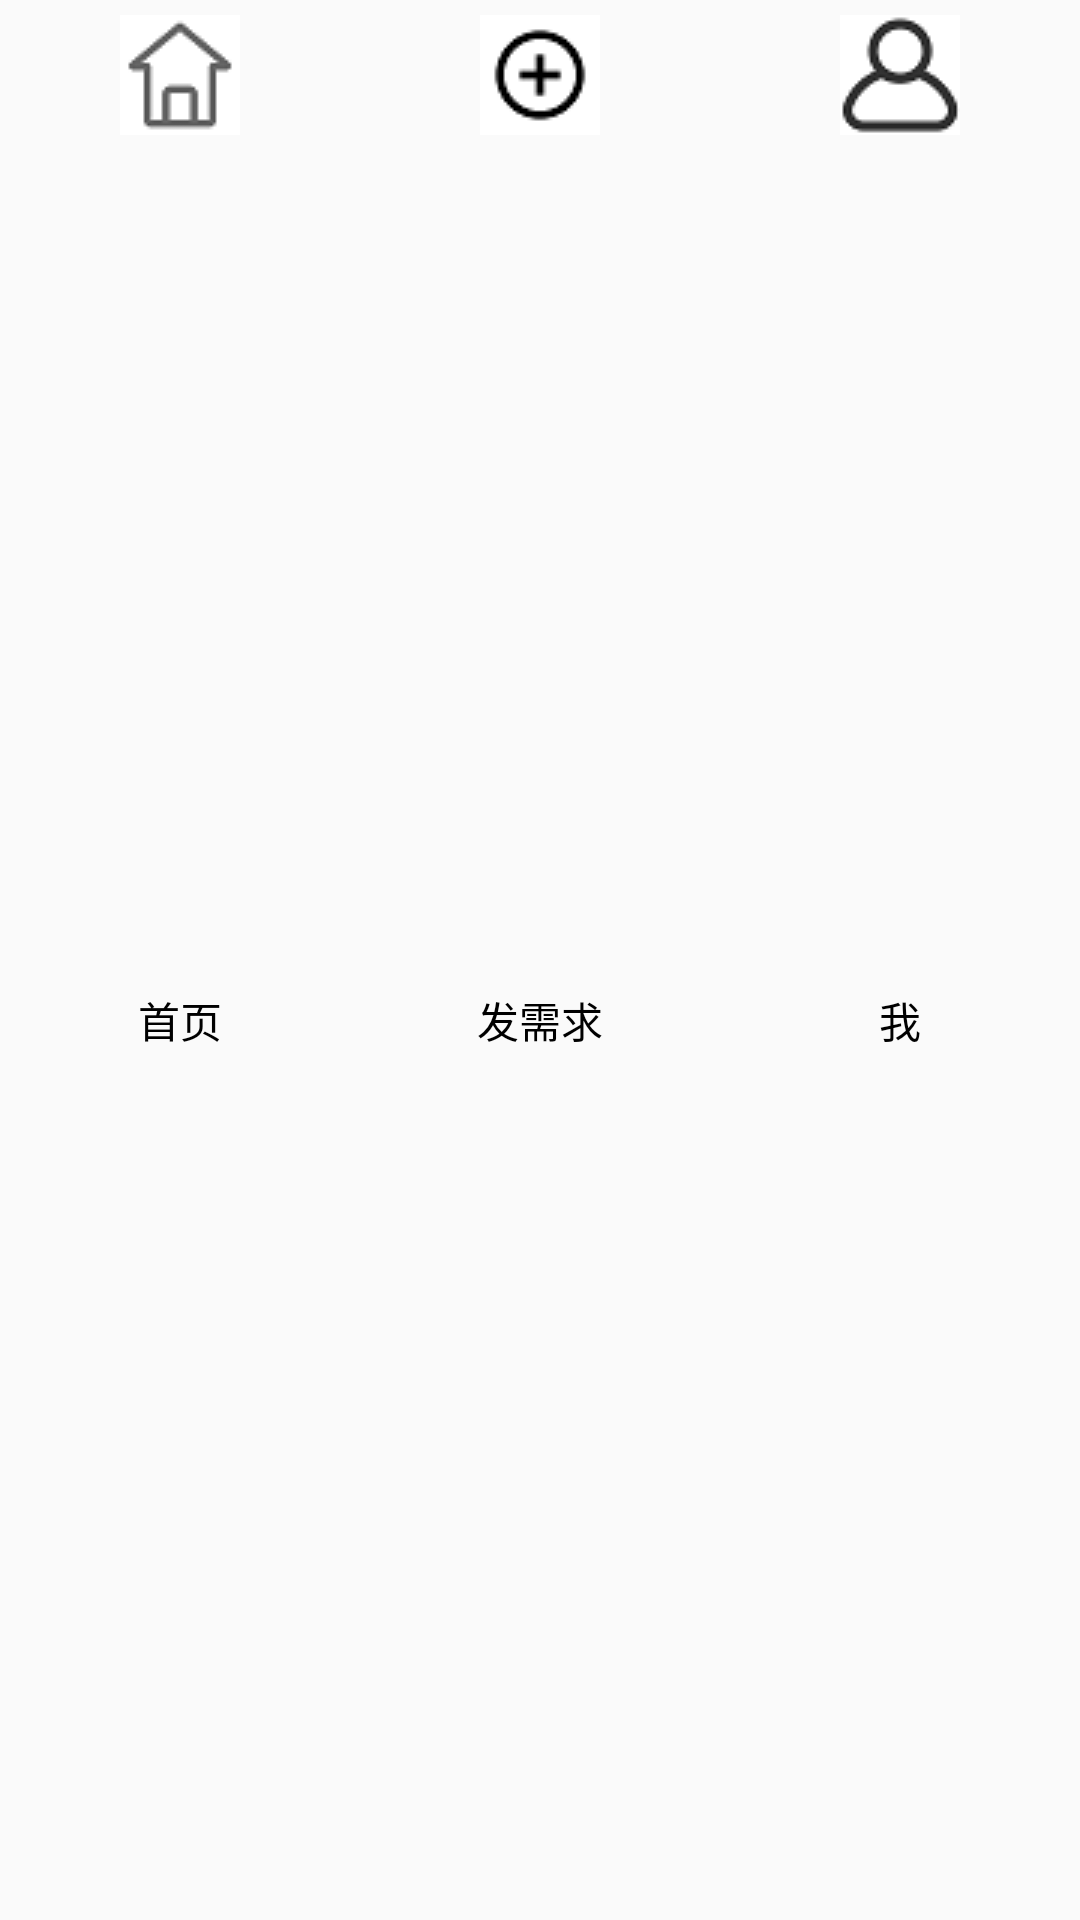

Layout XML and referenced resources for this Android screen:
<!-- AndroidManifest.xml: application theme AppTheme -->
<!-- res/layout/tab_layout_for_bottom.xml -->
<?xml version="1.0" encoding="utf-8"?>
<LinearLayout xmlns:android="http://schemas.android.com/apk/res/android"
    xmlns:tools="http://schemas.android.com/tools"
    android:orientation="horizontal"
    android:layout_width="match_parent"
    android:layout_height="56dp"
    tools:showIn="@layout/addtask">
    <TextView
        android:id="@+id/tv_home"
        style="@style/viewpager_navigation_bar_tab_style"
        android:drawableTop="@drawable/mainpage"
        android:text="首页"/>
    <TextView
        android:id="@+id/tv_addneed"
        style="@style/viewpager_navigation_bar_tab_style"
        android:drawableTop="@drawable/add"
        android:text="发需求"/>
    <TextView
        android:id="@+id/tv_person"
        style="@style/viewpager_navigation_bar_tab_style"
        android:drawableTop="@drawable/person"
        android:text="我"/>
</LinearLayout>
<!-- res/layout/addtask.xml (included above) -->
<?xml version="1.0" encoding="utf-8"?>
<LinearLayout xmlns:android="http://schemas.android.com/apk/res/android"
    xmlns:app="http://schemas.android.com/apk/res-auto"
    android:layout_width="match_parent"
    android:layout_height="match_parent"
    android:orientation="vertical">

    <TextView
        android:layout_width="match_parent"
        android:layout_height="wrap_content"
        android:text="写出你的需求"
        android:layout_marginTop="30dp"
        android:textSize="30sp" />
    <EditText
        android:layout_width="match_parent"
        android:layout_height="wrap_content"
        android:hint="请输入标题"
        android:id="@+id/addpagetitle"
        android:layout_marginTop="80dp"/>
    <EditText
        android:layout_marginTop="30dp"
        android:layout_width="match_parent"
        android:layout_height="wrap_content"
        android:hint="请输入正文"
        android:lines="3"
        android:id="@+id/addpagetext"/>

    <EditText
        android:layout_marginTop="30dp"
        android:layout_width="match_parent"
        android:layout_height="wrap_content"
        android:hint="悬赏金额"
        android:inputType="number"
        android:id="@+id/addpagemoney"/>
    <Button
        android:layout_width="match_parent"
        android:layout_height="wrap_content"
        android:text="发布"
        android:id="@+id/addpagesubmit"
        android:layout_marginTop="30dp"/>
    <LinearLayout
        android:layout_width="match_parent"
        android:layout_height="60dp"
        android:orientation="horizontal"
        android:layout_marginTop="80dp"
        android:layout_gravity="bottom">
        <Button
            android:layout_width="wrap_content"
            android:layout_height="match_parent"
            android:drawableTop="@drawable/mainpage"
            android:layout_weight="1"
            android:background="#ffffff"
            android:id="@+id/addpagemain"
            android:text="首页"
            />
        <Button
            android:id="@+id/addpageadd"
            android:layout_width="wrap_content"
            android:layout_height="match_parent"
            android:drawableTop="@drawable/addselect"
            android:layout_weight="1"
            android:text="发布"
            android:background="#ffffff"
            />
        <Button
            android:layout_width="wrap_content"
            android:layout_height="match_parent"
            android:drawableTop="@drawable/person"
            android:layout_weight="1"
            android:background="#ffffff"
            android:text="我"
            android:id="@+id/addpageperson"
            />
    </LinearLayout>

</LinearLayout>
<!-- resources referenced by this layout -->
<resources>
  <!-- drawable add: png bitmap (drawable, 764 bytes) -->
  <!-- drawable addselect: png bitmap (drawable, 900 bytes) -->
  <!-- drawable mainpage: png bitmap (drawable, 1073 bytes) -->
  <!-- drawable person: png bitmap (drawable, 1538 bytes) -->
  <style name="viewpager_navigation_bar_tab_style">
          <item name="android:layout_width">0dp</item>
          <item name="android:layout_height">match_parent</item>
          <item name="android:layout_weight">1</item>
          <item name="android:gravity">center</item>
          <item name="android:padding">5dp</item>
          <item name="android:textColor">@color/black_1</item>
      </style>
  <style name="AppTheme" parent="Theme.AppCompat.Light.DarkActionBar">
          
          <item name="colorPrimary">@color/colorPrimary</item>
          <item name="colorPrimaryDark">@color/colorPrimaryDark</item>
          <item name="colorAccent">@color/colorAccent</item>
      </style>
  <color name="black_1">#000000</color>
  <color name="colorPrimary">#3F51B5</color>
  <color name="colorPrimaryDark">#303F9F</color>
  <color name="colorAccent">#FF4081</color>
</resources>
